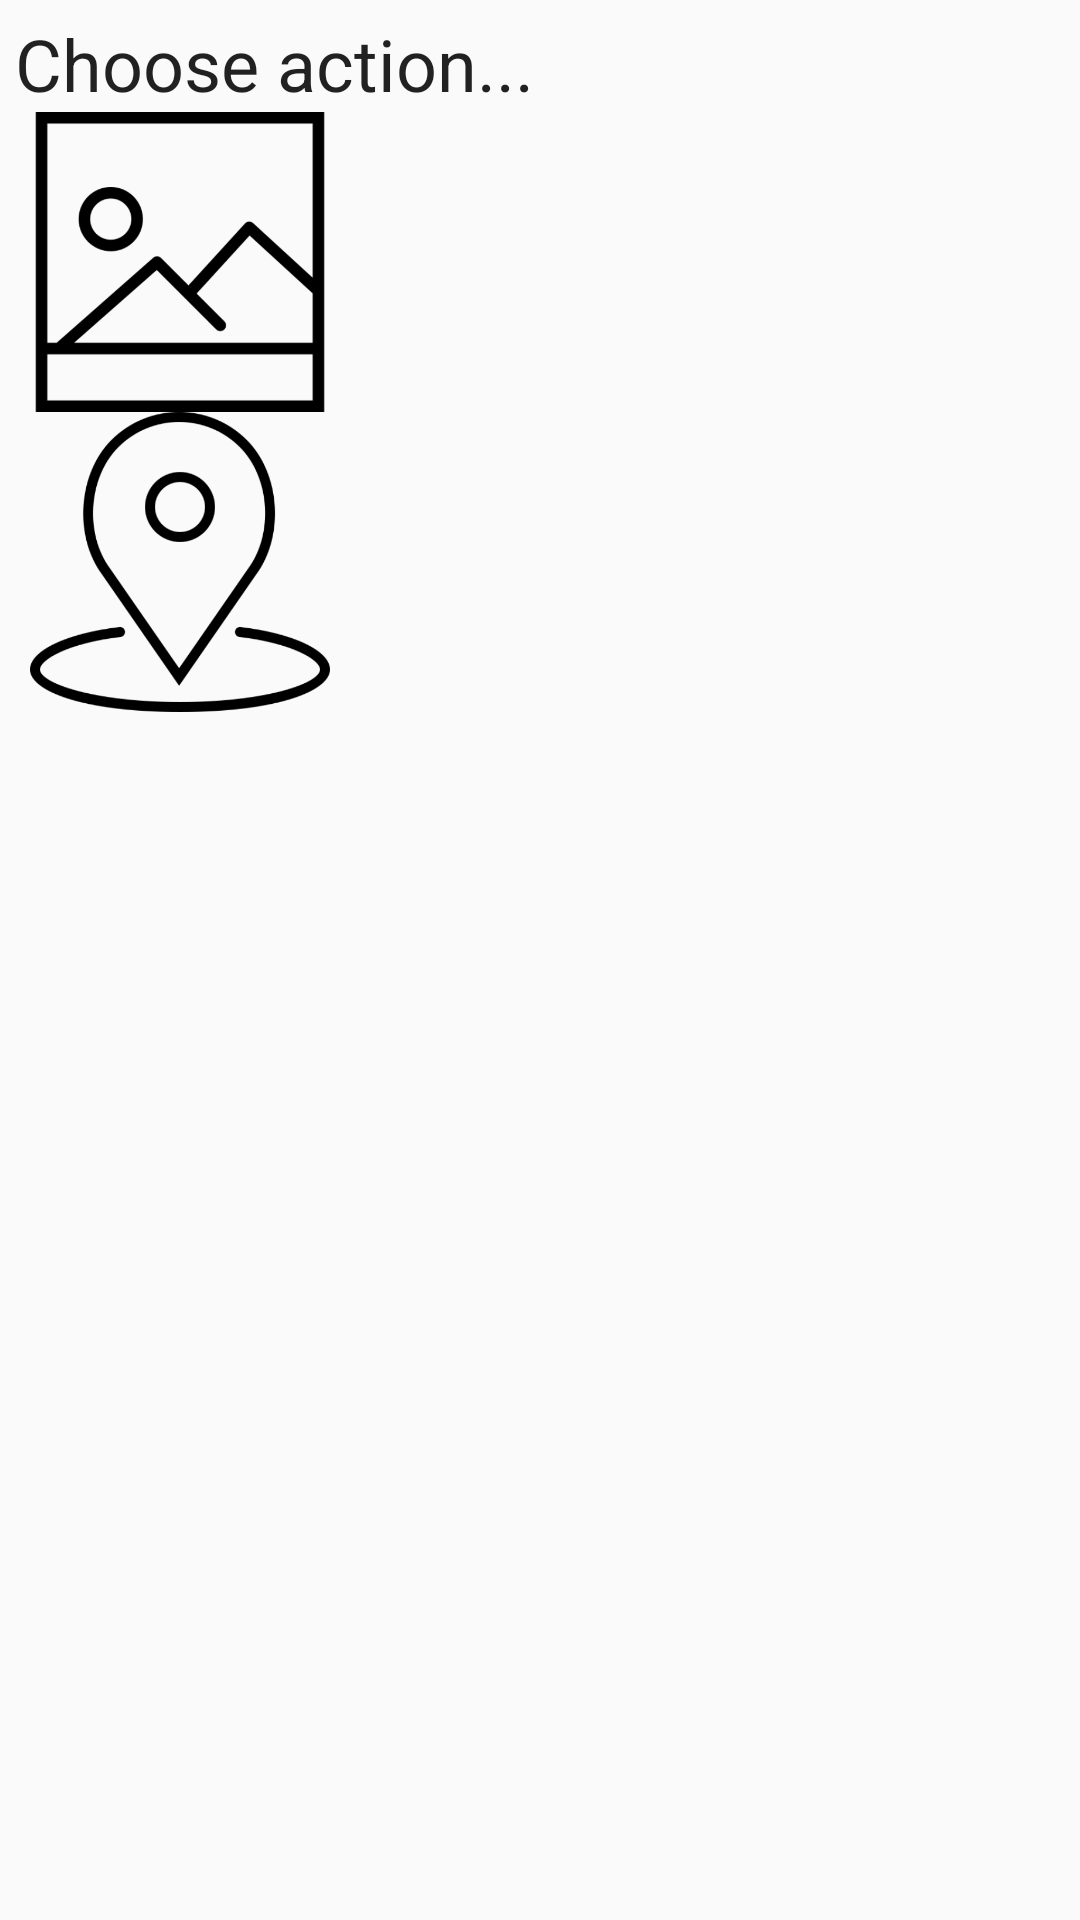

Android layout source for this screen:
<!-- AndroidManifest.xml: application theme AppTheme -->
<!-- res/layout/bottom_sheet.xml -->
<?xml version="1.0" encoding="utf-8"?>
<LinearLayout xmlns:android="http://schemas.android.com/apk/res/android"
              xmlns:tools="http://schemas.android.com/tools"
              android:layout_width="match_parent"
              android:layout_height="match_parent"
              android:orientation="vertical"
              android:padding="5dp"
              tools:context=".BottomSheet">

    <TextView
            android:text="Choose action..."
            style="@style/TextAppearance.AppCompat.Headline"
            android:layout_width="match_parent"
            android:layout_height="wrap_content" />

    <ImageView
            android:id="@+id/send_image"
            android:layout_marginLeft="5dp"
            android:src="@drawable/picture"
            android:drawablePadding="10dp"
            android:text="Call"
            android:textSize="18sp"
            android:gravity="center_vertical"
            android:layout_width="100dp"
            android:layout_height="100dp" />

    <ImageView
            android:id="@+id/send_location"
            android:layout_marginLeft="5dp"
            android:src="@drawable/placeholder"
            android:drawablePadding="10dp"
            android:text="Send message"
            android:textSize="18sp"
            android:gravity="center_vertical"
            android:layout_width="100dp"
            android:layout_height="100dp" />


</LinearLayout>
<!-- resources referenced by this layout -->
<resources>
  <!-- drawable picture: png bitmap (drawable, 12738 bytes) -->
  <!-- drawable placeholder: png bitmap (drawable, 22721 bytes) -->
  <style name="AppTheme" parent="BaseTheme" />
  <style name="BaseTheme" parent="Theme.AppCompat.Light.NoActionBar">
          <item name="colorPrimary">@color/colorPrimary</item>
          <item name="colorPrimaryDark">@color/colorPrimaryDark</item>
          <item name="colorControlHighlight">@color/colorAccentLight</item>
          <item name="colorAccent">@color/colorAccent</item>
          
          <item name="colorControlNormal">@android:color/white</item>
      </style>
  <color name="colorPrimary">#4287f5</color>
  <color name="colorPrimaryDark">#5e8edb</color>
  <color name="colorAccentLight">#2ecc71</color>
  <color name="colorAccent">#2ecc71</color>
</resources>
